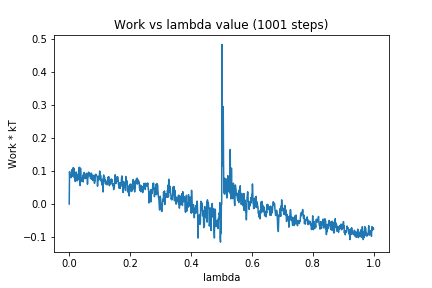

The table this chart was drawn from, first rows:
0, 0.0
1, 0.09794
2, 0.08128
3, 0.0839
4, 0.08459
5, 0.08193
6, 0.08015
7, 0.08012
8, 0.1034
9, 0.1039
10, 0.1018
11, 0.0844
12, 0.09942
13, 0.1099
14, 0.09461
15, 0.1087
16, 0.09206
17, 0.07891
18, 0.08949
19, 0.07001
20, 0.06842
21, 0.07352
22, 0.0956
23, 0.09695
24, 0.08541
25, 0.08977
26, 0.06996
27, 0.07824
28, 0.08419
29, 0.0729
30, 0.08177
31, 0.09916
32, 0.1024
33, 0.1113
34, 0.0934
35, 0.0926
36, 0.05575
37, 0.1089
38, 0.09624
39, 0.068
40, 0.07349
41, 0.07451
42, 0.07009
43, 0.08029
44, 0.07907
45, 0.08506
46, 0.06693
47, 0.0913
48, 0.07703
49, 0.09566
50, 0.09046
51, 0.09176
52, 0.08066
53, 0.0769
54, 0.08298
55, 0.07775
56, 0.09062
57, 0.08733
58, 0.09344
59, 0.08237
60, 0.06001
... 940 more rows
